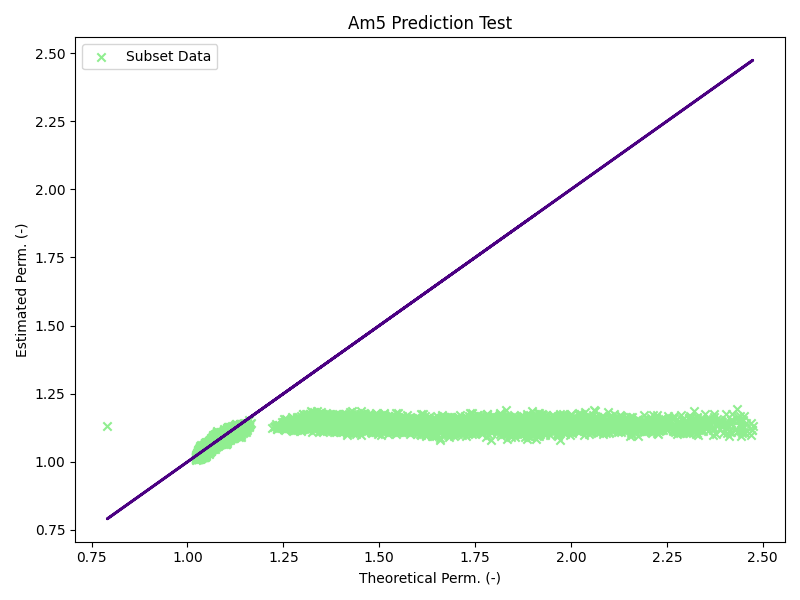

Data behind this chart, as committed beside it:
; Keq/Kpm_teo; Keq/Kpm_est; Error (%)
0; 1.905; 1.145; 39.9
1; 1.096; 1.084; 1.054
2; 1.647; 1.144; 30.53
3; 1.05; 1.057; 0.6956
4; 1.473; 1.133; 23.08
5; 1.447; 1.136; 21.52
6; 1.148; 1.117; 2.694
7; 1.465; 1.164; 20.5
8; 1.389; 1.146; 17.52
9; 1.341; 1.142; 14.87
10; 1.075; 1.09; 1.399
11; 1.072; 1.086; 1.382
12; 1.12; 1.108; 1.043
13; 1.108; 1.091; 1.468
14; 1.043; 1.042; 0.1505
15; 1.576; 1.125; 28.57
16; 1.38; 1.144; 17.07
17; 1.404; 1.148; 18.23
18; 1.507; 1.147; 23.89
19; 1.089; 1.082; 0.6585
20; 1.071; 1.089; 1.726
21; 1.505; 1.165; 22.62
22; 1.097; 1.092; 0.4885
23; 1.1; 1.1; 0.03452
24; 1.112; 1.102; 0.9167
25; 1.067; 1.07; 0.2474
26; 1.092; 1.08; 1.126
27; 2.031; 1.16; 42.88
28; 1.063; 1.067; 0.3535
29; 2.129; 1.13; 46.92
30; 1.027; 1.02; 0.6431
31; 1.102; 1.102; 0.003079
32; 1.818; 1.138; 37.38
33; 1.098; 1.099; 0.105
34; 1.097; 1.106; 0.7819
35; 1.078; 1.084; 0.621
36; 1.111; 1.102; 0.799
37; 1.898; 1.139; 39.99
38; 1.85; 1.171; 36.72
39; 1.497; 1.136; 24.1
40; 1.372; 1.136; 17.24
41; 1.081; 1.087; 0.4756
42; 1.403; 1.167; 16.82
43; 1.036; 1.045; 0.9183
44; 1.869; 1.098; 41.26
45; 1.034; 1.038; 0.3918
46; 1.43; 1.142; 20.14
47; 1.084; 1.094; 0.9769
48; 1.129; 1.096; 2.921
49; 1.089; 1.091; 0.1839
50; 1.069; 1.077; 0.7382
51; 1.126; 1.137; 0.9114
52; 1.388; 1.164; 16.17
53; 1.761; 1.134; 35.6
54; 1.097; 1.09; 0.6624
55; 1.415; 1.13; 20.13
56; 1.047; 1.026; 1.982
57; 1.039; 1.028; 1.054
58; 1.114; 1.1; 1.25
59; 1.841; 1.15; 37.53
... 11,386 more rows
